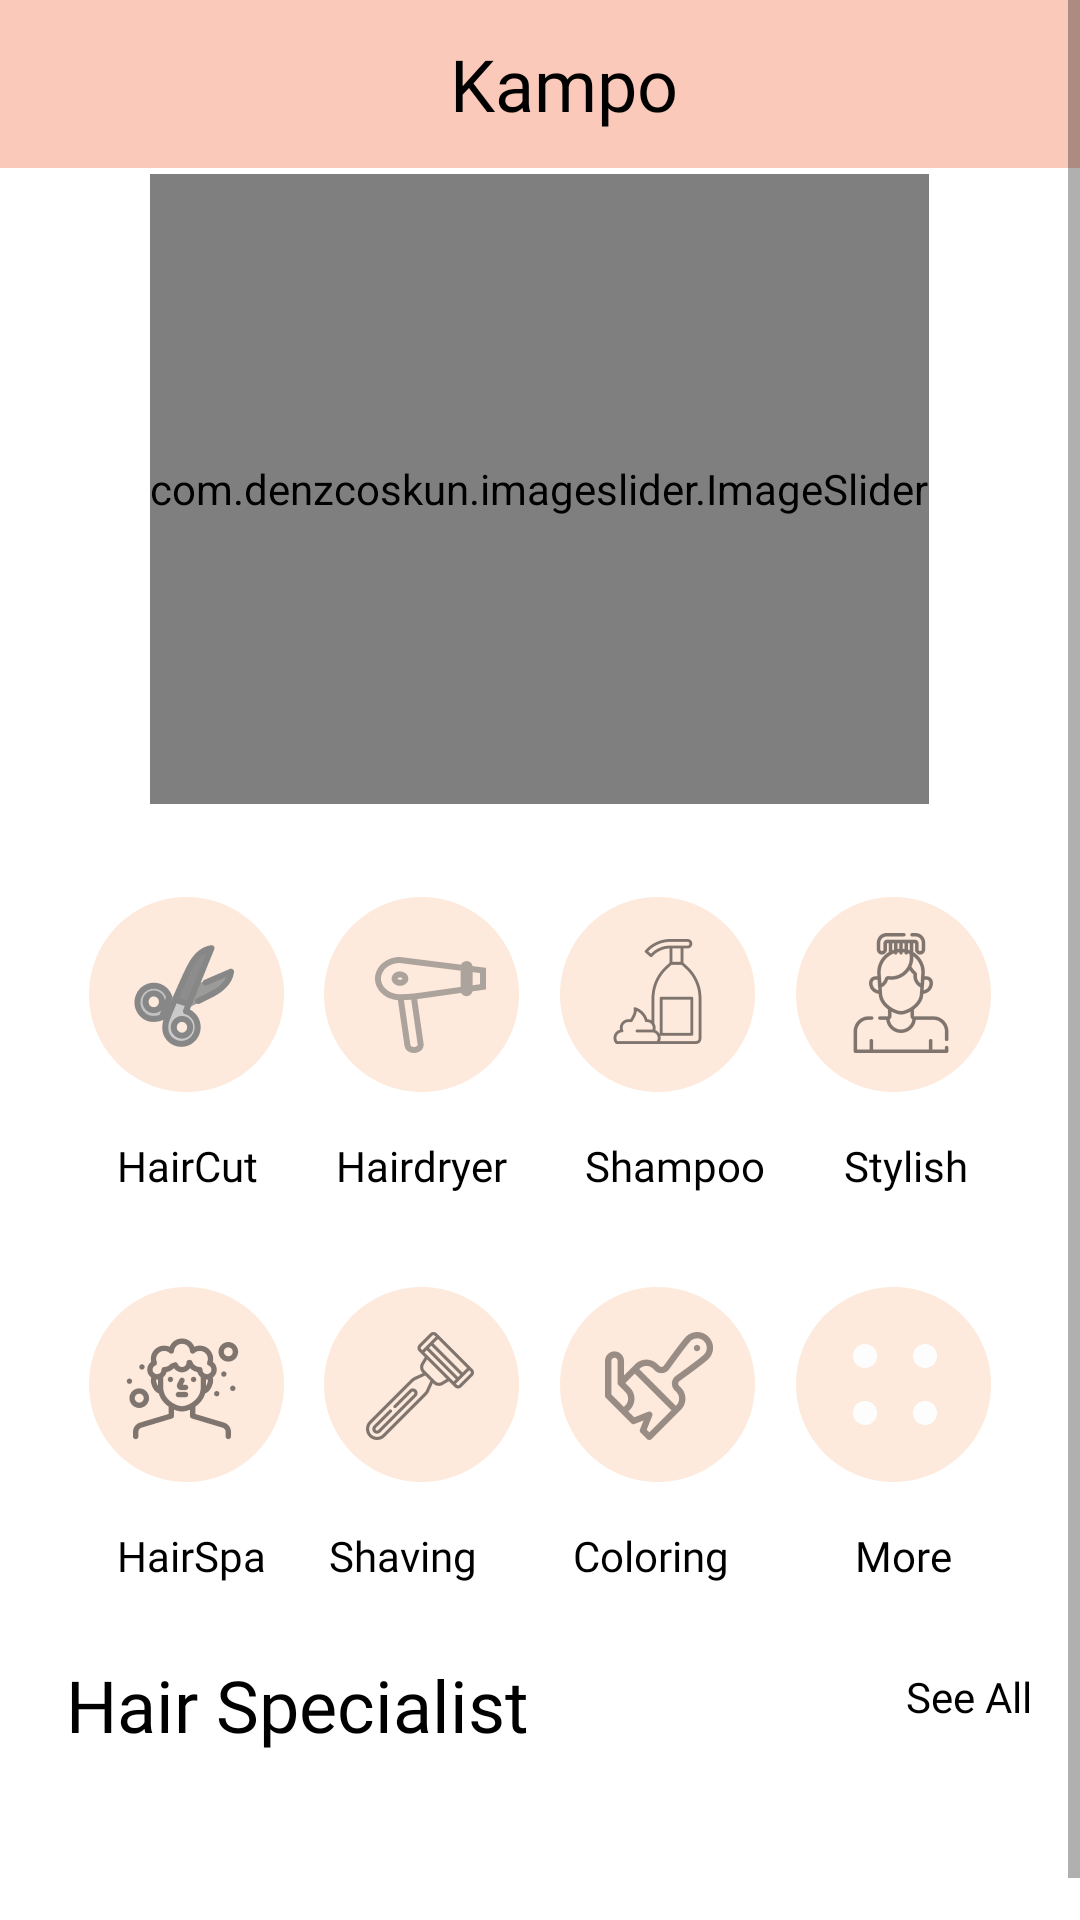

Android layout source for this screen:
<!-- AndroidManifest.xml: application theme Theme.Kampo -->
<!-- res/layout/fragment_home.xml -->
<?xml version="1.0" encoding="utf-8"?>
<ScrollView
    xmlns:android="http://schemas.android.com/apk/res/android"
    xmlns:app="http://schemas.android.com/apk/res-auto"
    xmlns:tools="http://schemas.android.com/tools"
    android:layout_width="match_parent"
    android:layout_height="match_parent"
    tools:context=".Fragments.HomeFragment">
<androidx.constraintlayout.widget.ConstraintLayout
    android:layout_width="match_parent"
    android:layout_height="wrap_content">

    <androidx.appcompat.widget.Toolbar
        android:id="@+id/homeToolBar"
        android:layout_width="match_parent"
        android:layout_height="wrap_content"
        android:background="@color/pink"
        android:minHeight="?attr/actionBarSize"
        android:theme="?attr/actionBarTheme"
        app:layout_constraintEnd_toEndOf="parent"
        app:layout_constraintStart_toStartOf="parent"
        app:layout_constraintTop_toTopOf="parent">
        <LinearLayout
            android:layout_width="match_parent"
            android:layout_height="wrap_content"
            android:orientation="horizontal">
            <TextView
                android:id="@+id/kampoHeading"
                android:layout_width="match_parent"
                android:layout_height="wrap_content"
                android:fontFamily="@font/poppins_semibold"
                android:gravity="center"
                android:text="Kampo"
                android:textColor="?android:textColorPrimary"
                android:textSize="24sp"
                tools:layout_editor_absoluteY="16dp"/>


        </LinearLayout>

    </androidx.appcompat.widget.Toolbar>

    <com.denzcoskun.imageslider.ImageSlider
        android:id="@+id/image_slider"
        android:layout_width="wrap_content"
        android:layout_height="210dp"
        android:layout_marginStart="5dp"
        android:layout_marginLeft="5dp"
        android:layout_marginTop="2dp"
        android:layout_marginEnd="5dp"
        android:layout_marginRight="5dp"
        app:iss_auto_cycle="true"
        app:iss_corner_radius="5"
        app:iss_delay="0"
        app:iss_error_image="@drawable/background_grey"
        app:iss_period="1000"
        app:iss_placeholder="@drawable/background_grey"
        app:layout_constraintEnd_toEndOf="parent"
        app:layout_constraintHorizontal_bias="0.498"
        app:layout_constraintStart_toStartOf="parent"
        app:layout_constraintTop_toBottomOf="@+id/homeToolBar" />

    <LinearLayout
        android:id="@+id/first_icon_row"
        android:layout_width="match_parent"
        android:layout_height="wrap_content"
        android:layout_marginStart="8dp"
        android:layout_marginLeft="8dp"
        android:layout_marginTop="16dp"
        android:layout_marginEnd="8dp"
        android:layout_marginRight="8dp"
        android:orientation="horizontal"
        android:padding="15dp"
        app:layout_constraintEnd_toEndOf="parent"
        app:layout_constraintStart_toStartOf="parent"
        app:layout_constraintTop_toBottomOf="@+id/image_slider">

        <ImageView
            android:id="@+id/hairCutImage"
            android:layout_width="wrap_content"
            android:layout_height="wrap_content"
            android:layout_weight="1"
            android:src="@drawable/haircut" />

        <ImageView
            android:id="@+id/hairDryerImage"
            android:layout_width="wrap_content"
            android:layout_height="wrap_content"
            android:layout_weight="1"
            android:src="@drawable/hairdryer" />

        <ImageView
            android:id="@+id/shampooImage"
            android:layout_width="wrap_content"
            android:layout_height="wrap_content"
            android:layout_weight="1"
            android:src="@drawable/shampoo" />

        <ImageView
            android:id="@+id/stylishImage"
            android:layout_width="wrap_content"
            android:layout_height="wrap_content"
            android:layout_weight="1"
            android:src="@drawable/stylish" />

    </LinearLayout>



    <TextView
        android:id="@+id/hairCutText"
        android:layout_width="wrap_content"
        android:layout_height="wrap_content"
        android:layout_marginStart="34dp"
        android:layout_marginLeft="34dp"
        android:fontFamily="@font/poppins_medium"
        android:paddingLeft="5dp"
        android:paddingRight="5dp"
        android:text="HairCut"
        android:textColor="?android:textColorPrimary"
        app:layout_constraintStart_toStartOf="parent"
        app:layout_constraintTop_toBottomOf="@+id/first_icon_row" />

    <TextView
        android:id="@+id/hairDryer"
        android:layout_width="wrap_content"
        android:layout_height="wrap_content"
        android:layout_marginStart="16dp"
        android:layout_marginLeft="16dp"
        android:fontFamily="@font/poppins_medium"
        android:paddingLeft="5dp"
        android:paddingRight="5dp"
        android:text="Hairdryer"
        android:textColor="?android:textColorPrimary"
        app:layout_constraintStart_toEndOf="@+id/hairCutText"
        app:layout_constraintTop_toBottomOf="@+id/first_icon_row" />

    <TextView
        android:id="@+id/shampoo"
        android:layout_width="wrap_content"
        android:layout_height="wrap_content"
        android:layout_marginStart="16dp"
        android:layout_marginLeft="16dp"
        android:fontFamily="@font/poppins_medium"
        android:paddingLeft="5dp"
        android:paddingRight="5dp"
        android:text="Shampoo"
        android:textColor="?android:textColorPrimary"
        app:layout_constraintStart_toEndOf="@+id/hairDryer"
        app:layout_constraintTop_toBottomOf="@+id/first_icon_row" />

    <TextView
        android:id="@+id/Stylish"
        android:layout_width="wrap_content"
        android:layout_height="wrap_content"
        android:layout_marginStart="16dp"
        android:layout_marginLeft="16dp"
        android:layout_marginEnd="32dp"
        android:layout_marginRight="32dp"
        android:fontFamily="@font/poppins_medium"
        android:paddingLeft="5dp"
        android:paddingRight="5dp"
        android:text="Stylish"

        android:textColor="?android:textColorPrimary"
        app:layout_constraintEnd_toEndOf="parent"
        app:layout_constraintStart_toEndOf="@+id/shampoo"
        app:layout_constraintTop_toBottomOf="@+id/first_icon_row" />

    <LinearLayout
        android:id="@+id/second_icon_row"
        android:layout_width="match_parent"
        android:layout_height="wrap_content"
        android:layout_marginStart="8dp"
        android:layout_marginLeft="8dp"
        android:layout_marginTop="16dp"
        android:layout_marginEnd="8dp"
        android:layout_marginRight="8dp"
        android:orientation="horizontal"
        android:padding="15dp"
        app:layout_constraintEnd_toEndOf="parent"
        app:layout_constraintHorizontal_bias="0.0"
        app:layout_constraintStart_toStartOf="parent"
        app:layout_constraintTop_toBottomOf="@+id/hairDryer">

        <ImageView
            android:id="@+id/hairSpaImage"
            android:layout_width="wrap_content"
            android:layout_height="wrap_content"
            android:layout_weight="1"
            android:src="@drawable/hairspa" />

        <ImageView
            android:id="@+id/shavingImage"
            android:layout_width="wrap_content"
            android:layout_height="wrap_content"
            android:layout_weight="1"
            android:src="@drawable/shaving" />

        <ImageView
            android:id="@+id/coloringImage"
            android:layout_width="wrap_content"
            android:layout_height="wrap_content"
            android:layout_weight="1"
            android:src="@drawable/coloring" />

        <ImageView
            android:id="@+id/moreImage"
            android:layout_width="wrap_content"
            android:layout_height="wrap_content"
            android:layout_weight="1"
            android:src="@drawable/more" />

    </LinearLayout>

    <TextView
        android:id="@+id/hairSpa"
        android:layout_width="wrap_content"
        android:layout_height="wrap_content"
        android:layout_marginStart="34dp"
        android:layout_marginLeft="34dp"
        android:layout_weight="1"
        android:fontFamily="@font/poppins_medium"
        android:paddingLeft="5dp"
        android:paddingRight="5dp"
        android:text="HairSpa"
        android:textColor="?android:textColorPrimary"
        app:layout_constraintStart_toStartOf="parent"
        app:layout_constraintTop_toBottomOf="@+id/second_icon_row" />

    <TextView
        android:id="@+id/shaving"
        android:layout_width="wrap_content"
        android:layout_height="wrap_content"
        android:layout_marginStart="16dp"
        android:layout_marginLeft="16dp"
        android:fontFamily="@font/poppins_medium"
        android:text="Shaving"
        android:textColor="?android:textColorPrimary"
        app:layout_constraintStart_toEndOf="@+id/hairSpa"
        app:layout_constraintTop_toBottomOf="@+id/second_icon_row" />

    <TextView
        android:id="@+id/coloring"
        android:layout_width="wrap_content"
        android:layout_height="wrap_content"
        android:layout_marginStart="32dp"
        android:layout_marginLeft="32dp"
        android:fontFamily="@font/poppins_medium"
        android:text="Coloring"
        android:textColor="?android:textColorPrimary"
        app:layout_constraintStart_toEndOf="@+id/shaving"
        app:layout_constraintTop_toBottomOf="@+id/second_icon_row" />

    <TextView
        android:id="@+id/more"
        android:layout_width="wrap_content"
        android:layout_height="wrap_content"
        android:layout_marginStart="42dp"
        android:layout_marginLeft="42dp"
        android:fontFamily="@font/poppins_medium"
        android:text="More"
        android:textColor="?android:textColorPrimary"
        app:layout_constraintStart_toEndOf="@+id/coloring"
        app:layout_constraintTop_toBottomOf="@+id/second_icon_row" />

    <TextView
        android:id="@+id/hairSpecialistText"
        android:layout_width="wrap_content"
        android:layout_height="wrap_content"
        android:layout_marginStart="22dp"
        android:layout_marginLeft="22dp"
        android:layout_marginTop="24dp"
        android:fontFamily="@font/poppins_bold"
        android:text="Hair Specialist"
        android:textColor="?android:textColorPrimary"
        android:textSize="24sp"
        app:layout_constraintStart_toStartOf="parent"
        app:layout_constraintTop_toBottomOf="@+id/hairSpa" />
    <TextView
        android:id="@+id/sellAllText"
        android:layout_width="wrap_content"
        android:layout_height="wrap_content"
        android:layout_marginTop="28dp"
        android:layout_marginEnd="16dp"
        android:layout_marginRight="16dp"
        android:fontFamily="@font/poppins_medium"
        android:text="See All"
        android:textColor="?android:textColorPrimary"
        app:layout_constraintEnd_toEndOf="parent"
        app:layout_constraintTop_toBottomOf="@+id/more" />
    <androidx.recyclerview.widget.RecyclerView
        android:id="@+id/workersRecyclerView"
        android:layout_width="match_parent"
        android:layout_height="wrap_content"
        android:layout_marginStart="16dp"
        android:layout_marginLeft="16dp"
        android:layout_marginEnd="16dp"
        android:layout_marginRight="16dp"
        android:paddingBottom="70dp"
        app:layout_constraintEnd_toEndOf="parent"
        app:layout_constraintStart_toStartOf="parent"
        app:layout_constraintTop_toBottomOf="@+id/hairSpecialistText" />



</androidx.constraintlayout.widget.ConstraintLayout>
</ScrollView>
<!-- resources referenced by this layout -->
<resources>
  <color name="pink">#FAC9B9</color>
  <!-- drawable coloring: png bitmap (drawable-hdpi, 4009 bytes) -->
  <!-- drawable haircut: png bitmap (drawable-hdpi, 3687 bytes) -->
  <!-- drawable hairdryer: png bitmap (drawable-hdpi, 2778 bytes) -->
  <!-- drawable hairspa: png bitmap (drawable-hdpi, 4984 bytes) -->
  <!-- drawable more: png bitmap (drawable-hdpi, 2164 bytes) -->
  <!-- drawable shampoo: png bitmap (drawable-hdpi, 3416 bytes) -->
  <!-- drawable shaving: png bitmap (drawable-hdpi, 4224 bytes) -->
  <!-- drawable stylish: png bitmap (drawable-hdpi, 4400 bytes) -->
  <style name="Theme.Kampo" parent="Theme.MaterialComponents.DayNight.NoActionBar">
          
          <item name="colorPrimary">@color/pink</item>
          <item name="colorPrimaryVariant">@color/pink</item>
          <item name="colorOnPrimary">@color/white</item>
          <item name="color">@color/white</item>
          <item name="icon">@color/black</item>
          
          <item name="colorSecondary">@color/teal_200</item>
          <item name="colorSecondaryVariant">@color/teal_700</item>
          <item name="colorOnSecondary">@color/black</item>
          
          <item name="android:statusBarColor" tools:targetApi="l">?attr/colorPrimaryVariant</item>
          
          <item name="android:textColorPrimary">@color/black</item>
      </style>
  <color name="white">#FFFFFFFF</color>
  <color name="black">#FF000000</color>
  <color name="teal_200">#FF03DAC5</color>
  <color name="teal_700">#FF018786</color>
</resources>
